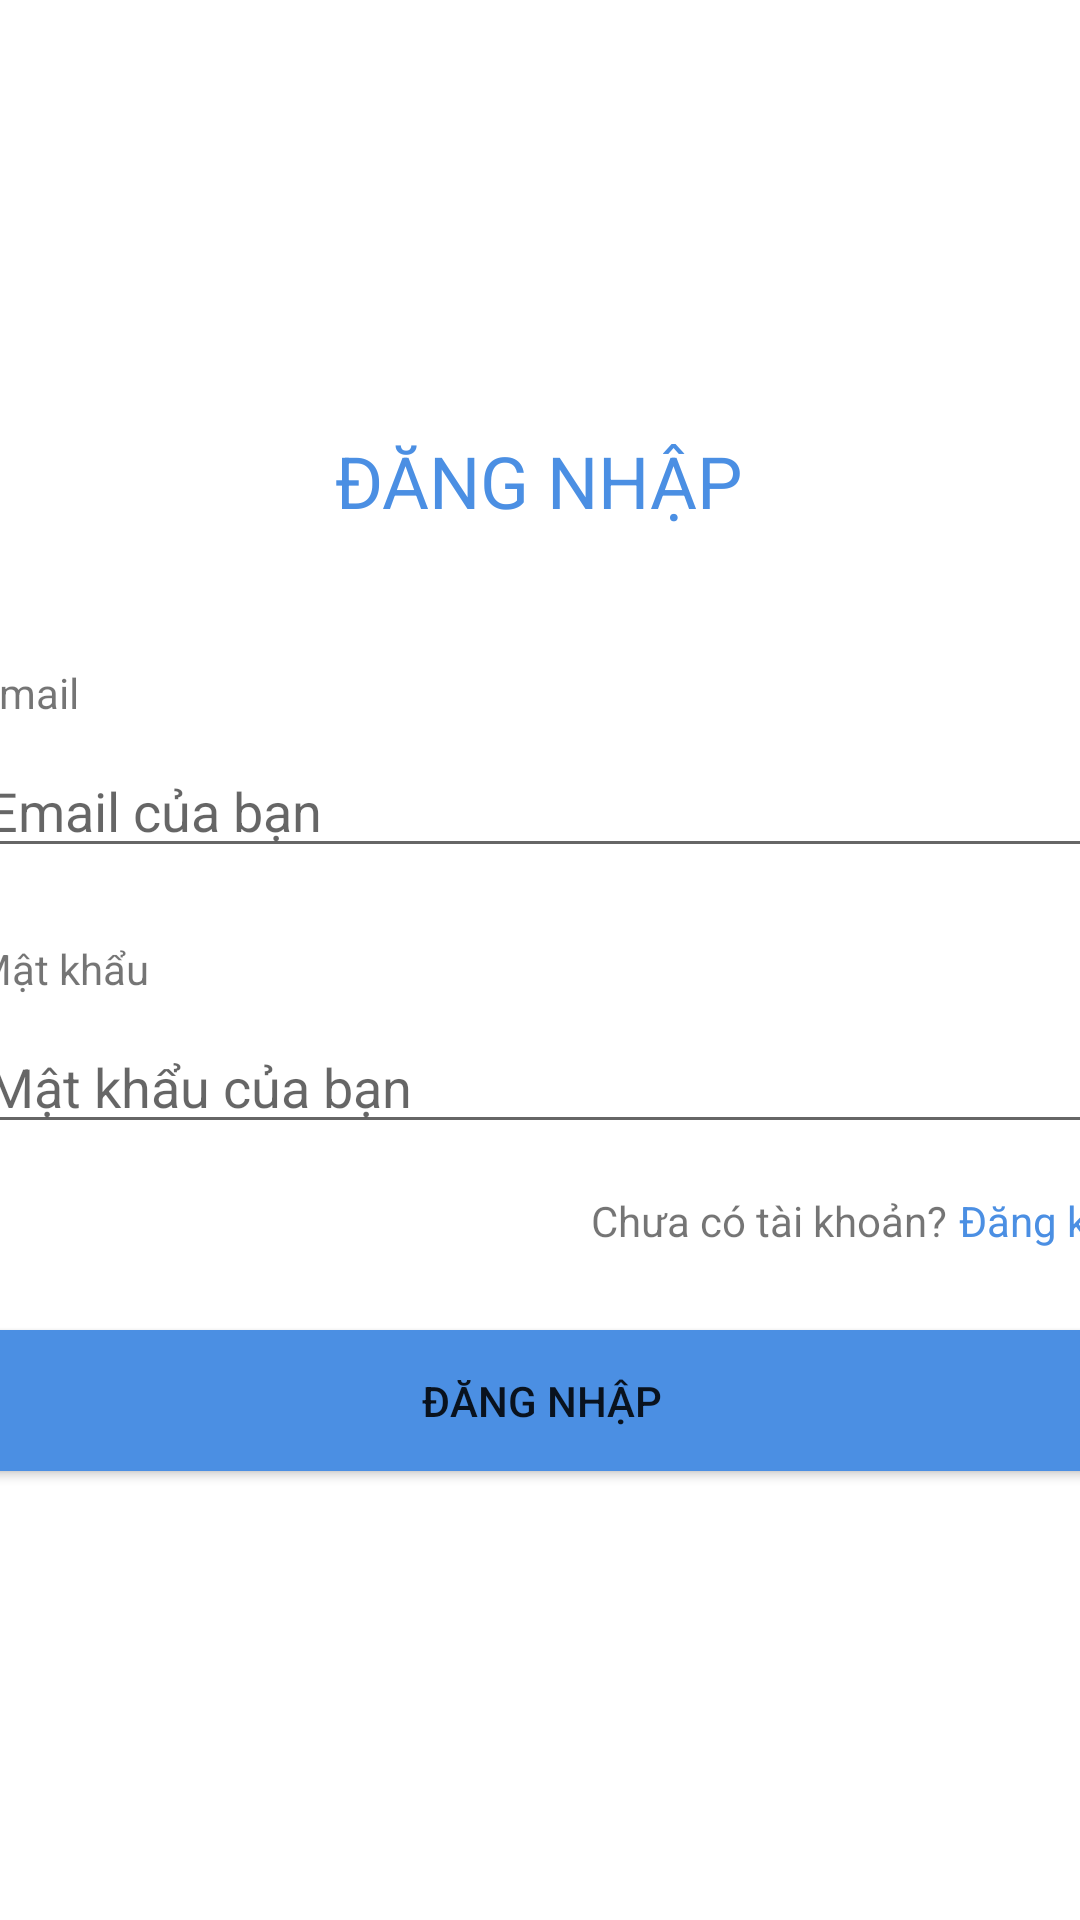

Reconstruct the res/layout file that produces this screen, plus the resources it refers to.
<!-- AndroidManifest.xml: application theme Theme.Book_Android -->
<!-- res/layout/activity_login.xml -->
<?xml version="1.0" encoding="utf-8"?>
<androidx.constraintlayout.widget.ConstraintLayout xmlns:android="http://schemas.android.com/apk/res/android"
    xmlns:app="http://schemas.android.com/apk/res-auto"
    xmlns:tools="http://schemas.android.com/tools"
    android:layout_width="match_parent"
    android:layout_height="match_parent"
    tools:context=".LoginActivity">

    <EditText
        android:id="@+id/txtPassword"
        android:layout_width="378dp"
        android:layout_height="41dp"
        android:layout_marginTop="8dp"
        android:ems="10"
        android:hint="Mật khẩu của bạn"
        android:inputType="textPassword"
        app:layout_constraintStart_toStartOf="@+id/textView4"
        app:layout_constraintTop_toBottomOf="@+id/textView4"
        tools:ignore="TouchTargetSizeCheck" />

    <TextView
        android:id="@+id/textView4"
        android:layout_width="wrap_content"
        android:layout_height="wrap_content"
        android:layout_marginTop="24dp"
        android:text="Mật khẩu"
        app:layout_constraintStart_toStartOf="@+id/txtEmail"
        app:layout_constraintTop_toBottomOf="@+id/txtEmail" />

    <EditText
        android:id="@+id/txtEmail"
        android:layout_width="378dp"
        android:layout_height="41dp"
        android:layout_marginTop="72dp"
        android:ems="10"
        android:hint="Email của bạn"
        android:inputType="textPersonName"
        app:layout_constraintEnd_toEndOf="parent"
        app:layout_constraintHorizontal_bias="0.484"
        app:layout_constraintStart_toStartOf="parent"
        app:layout_constraintTop_toBottomOf="@+id/textView"
        tools:ignore="TouchTargetSizeCheck" />

    <TextView
        android:id="@+id/textView3"
        android:layout_width="wrap_content"
        android:layout_height="wrap_content"
        android:layout_marginBottom="8dp"
        android:text="Email"
        app:layout_constraintBottom_toTopOf="@+id/txtEmail"
        app:layout_constraintStart_toStartOf="@+id/txtEmail" />

    <TextView
        android:id="@+id/textView"
        android:layout_width="wrap_content"
        android:layout_height="wrap_content"
        android:layout_marginTop="144dp"
        android:text="ĐĂNG NHẬP"
        android:textColor="@color/primary"
        android:textSize="24sp"
        app:layout_constraintEnd_toEndOf="parent"
        app:layout_constraintHorizontal_bias="0.498"
        app:layout_constraintStart_toStartOf="parent"
        app:layout_constraintTop_toTopOf="parent" />

    <TextView
        android:id="@+id/btnDontHaveAccount"
        android:layout_width="wrap_content"
        android:layout_height="wrap_content"
        android:layout_marginTop="16dp"
        android:text="Đăng ký"
        android:textColor="@color/primary"
        app:layout_constraintEnd_toEndOf="@+id/txtPassword"
        app:layout_constraintTop_toBottomOf="@+id/txtPassword" />

    <TextView
        android:id="@+id/textView6"
        android:layout_width="wrap_content"
        android:layout_height="wrap_content"
        android:layout_marginEnd="4dp"
        android:text="Chưa có tài khoản?"
        app:layout_constraintBottom_toBottomOf="@+id/btnDontHaveAccount"
        app:layout_constraintEnd_toStartOf="@+id/btnDontHaveAccount" />

    <Button
        android:id="@+id/btnLogin"
        android:layout_width="378dp"
        android:layout_height="59dp"
        android:layout_marginTop="56dp"
        android:backgroundTint="@color/primary"
        android:text="ĐĂNG NHẬP"
        app:layout_constraintEnd_toEndOf="parent"
        app:layout_constraintHorizontal_bias="0.515"
        app:layout_constraintStart_toStartOf="parent"
        app:layout_constraintTop_toBottomOf="@+id/txtPassword" />
</androidx.constraintlayout.widget.ConstraintLayout>
<!-- resources referenced by this layout -->
<resources>
  <color name="primary">#4b8fe3</color>
  <style name="Theme.Book_Android" parent="Theme.MaterialComponents.DayNight.NoActionBar">
          
          <item name="colorPrimary">@color/purple_500</item>
          <item name="colorPrimaryVariant">@color/purple_700</item>
          <item name="colorOnPrimary">@color/white</item>
          
          <item name="colorSecondary">@color/teal_200</item>
          <item name="colorSecondaryVariant">@color/teal_700</item>
          <item name="colorOnSecondary">@color/black</item>
          
          <item name="android:statusBarColor">?attr/colorPrimaryVariant</item>
          
      </style>
  <color name="purple_500">#FF6200EE</color>
  <color name="purple_700">#FF3700B3</color>
  <color name="white">#FFFFFFFF</color>
  <color name="teal_200">#FF03DAC5</color>
  <color name="teal_700">#FF018786</color>
  <color name="black">#FF000000</color>
</resources>
